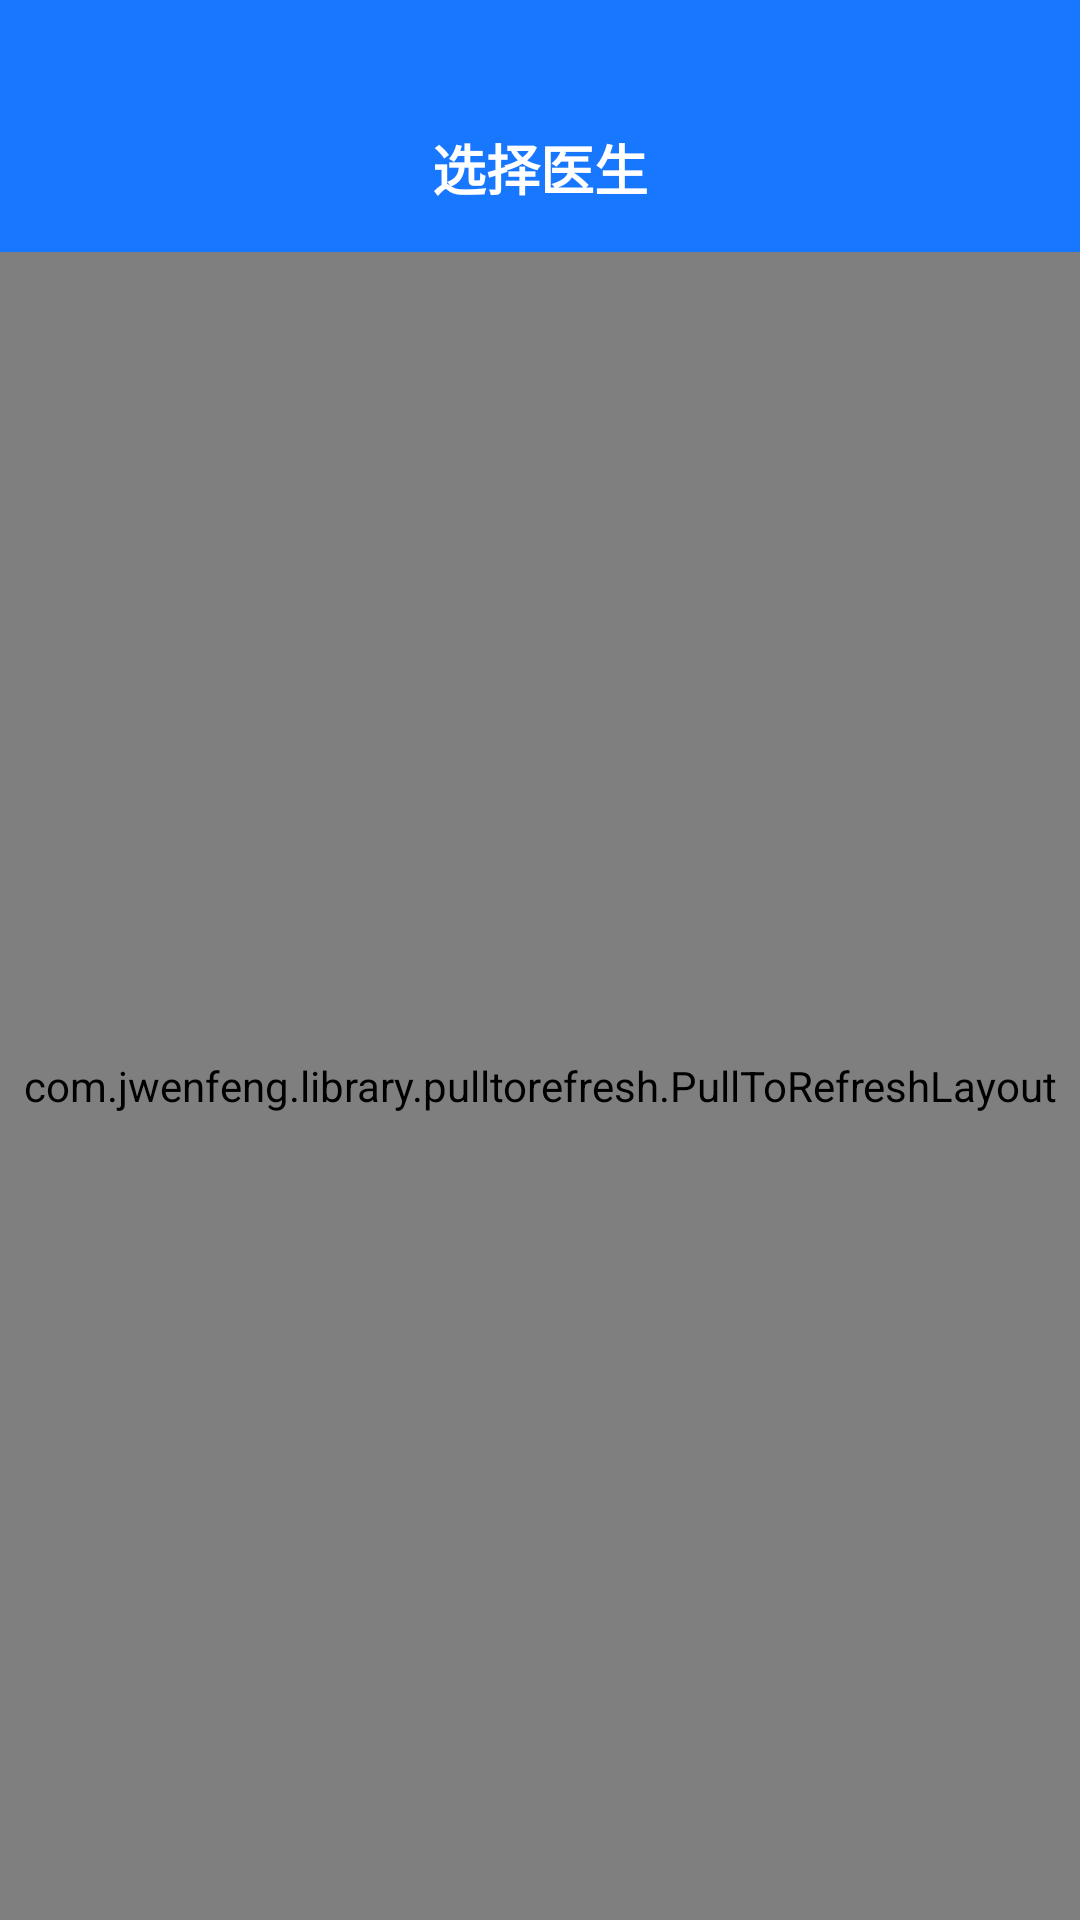

The Android layout XML behind this screen, and the referenced resources:
<!-- AndroidManifest.xml: application theme Theme.AppCompat.DayNight.NoActionBar -->
<!-- res/layout/activity_choose_doctor2.xml -->
<?xml version="1.0" encoding="utf-8"?>
<LinearLayout xmlns:android="http://schemas.android.com/apk/res/android"
    xmlns:tools="http://schemas.android.com/tools"
    android:layout_width="match_parent"
    android:background="@color/main_color"
    android:layout_height="match_parent"
    xmlns:app="http://schemas.android.com/apk/res-auto"
    android:orientation="vertical">
    
    
    <androidx.appcompat.widget.Toolbar
        android:id="@+id/toolbar"
        android:layout_width="match_parent"
        android:layout_height="?android:attr/actionBarSize"
        android:layout_marginTop="28dp"
        app:layout_constraintEnd_toEndOf="parent"
        app:layout_constraintStart_toStartOf="parent"
        app:layout_constraintTop_toTopOf="parent"
        app:navigationIcon="@drawable/picture_back">

        <TextView
            android:id="@+id/main_title"
            android:layout_width="wrap_content"
            android:layout_height="wrap_content"
            android:layout_gravity="center"
            android:singleLine="true"
            android:text="选择医生"
            android:textColor="@color/white"
            android:textSize="18sp"
            android:textStyle="bold" />

    </androidx.appcompat.widget.Toolbar>

    
    <LinearLayout
        android:background="@color/main_bg"
        android:layout_height="match_parent"
        android:layout_width="match_parent"
        android:orientation="vertical"
        app:layout_behavior="@string/appbar_scrolling_view_behavior">
        <com.jwenfeng.library.pulltorefresh.PullToRefreshLayout
            android:layout_width="match_parent"
            android:layout_height="match_parent"
            android:id="@+id/activity_main">
            <androidx.recyclerview.widget.RecyclerView
                android:id="@+id/rv"
                android:layout_width="match_parent"
                android:layout_height="match_parent"/>
        </com.jwenfeng.library.pulltorefresh.PullToRefreshLayout>
    </LinearLayout>
</LinearLayout>
<!-- resources referenced by this layout -->
<resources>
  <color name="main_bg">#F6F5F5</color>
  <color name="main_color">#1877FF</color>
  <color name="white">#ffffff</color>
</resources>
